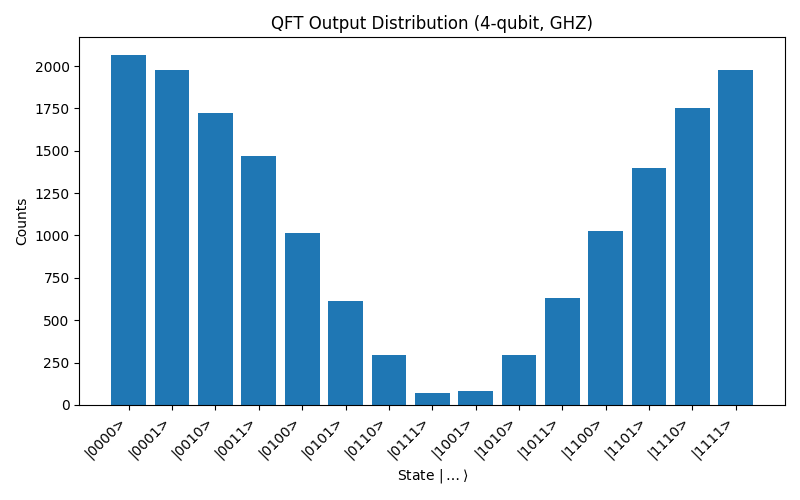

The table this chart was drawn from, first rows:
bitstring, counts
1010, 296
0010, 1720
0000, 2066
1101, 1398
0110, 292
1111, 1979
0001, 1978
1011, 632
0011, 1466
0111, 68
0100, 1013
1001, 82
0101, 612
1110, 1754
1100, 1028
